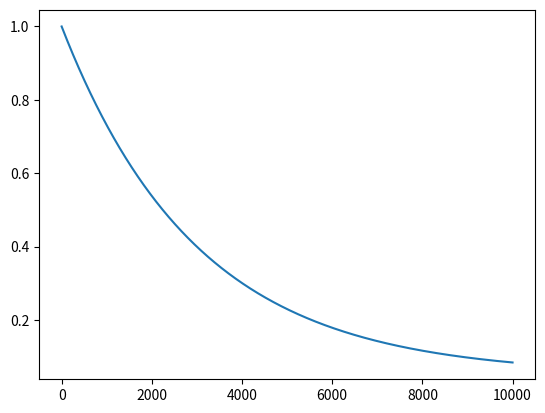

Recreate this plot in Python.
import math


class EpsilonScheduler:

    def __init__(self, epsilon_start, epsilon_final, epsilon_decay):
        self.start = epsilon_start
        self.final = epsilon_final
        self.decay = epsilon_decay

    def __call__(self, episode):
        return self.final + (self.start - self.final) * math.exp(-1.0 * episode / self.decay)


if __name__ == '__main__':

    import matplotlib.pyplot as plt

    length = 10_000
    scheduler = EpsilonScheduler(
        epsilon_start=1.0,
        epsilon_final=0.05,
        epsilon_decay=3_000,
    )

    plt.plot([scheduler(i) for i in range(length)])
    plt.show()
